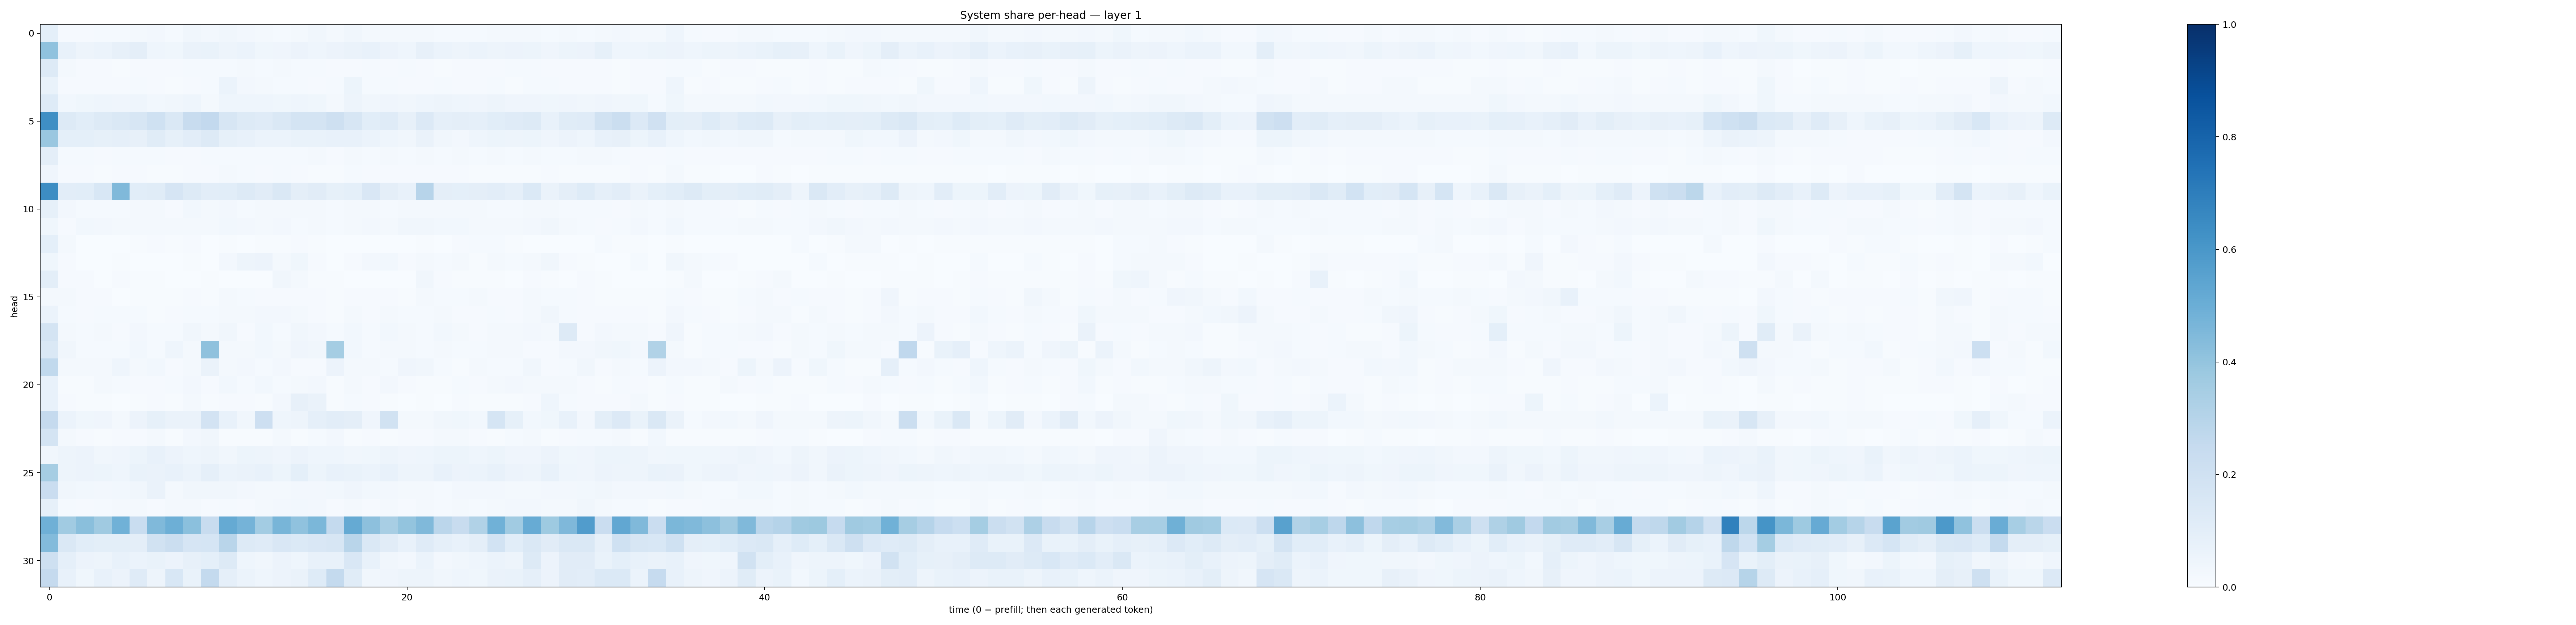

Values plotted in this chart, from the file beside it:
0.09304639, 0.00926278, 0.010688836, 0.013104217, 0.012458572, 0.018047778, 0.026098395, 0.015228489, 0.034435853, 0.023919638, 0.03308229, 0.025620699, 0.018211672, 0.01546147, 0.022081068, 0.033657163, 0.021651069, 0.034402113, 0.021367723, 0.02117302, 0.018472375, 0.019519635, 0.013020956, 0.015377131
0.4093, 0.07225, 0.04882, 0.06196, 0.07835, 0.09682, 0.04594, 0.03906, 0.06363, 0.06688, 0.0504, 0.05903, 0.03584, 0.04295, 0.05486, 0.0446, 0.05758, 0.06272, 0.07525, 0.05662, 0.04359, 0.07987, 0.06056, 0.04781
0.1291, 0.01596, 0.0084, 0.008537, 0.007624, 0.00922, 0.01133, 0.009673, 0.01479, 0.01491, 0.01328, 0.01611, 0.01187, 0.0191, 0.01487, 0.01511, 0.009671, 0.01111, 0.01352, 0.01135, 0.01553, 0.01049, 0.006908, 0.01023
0.06849, 0.008904, 0.01054, 0.008073, 0.009262, 0.0141, 0.008765, 0.005746, 0.00828, 0.01216, 0.06192, 0.02532, 0.01611, 0.01489, 0.01354, 0.008245, 0.01175, 0.05211, 0.01343, 0.01207, 0.009907, 0.008279, 0.01173, 0.008434
0.1239, 0.0302, 0.03797, 0.04422, 0.04028, 0.04354, 0.02918, 0.0327, 0.04325, 0.02018, 0.0453, 0.04555, 0.04358, 0.03546, 0.04497, 0.03681, 0.0206, 0.04751, 0.03463, 0.04165, 0.03479, 0.04316, 0.04909, 0.04317
0.6362, 0.1285, 0.1061, 0.1283, 0.1484, 0.1638, 0.201, 0.1466, 0.2404, 0.2598, 0.1603, 0.1261, 0.1199, 0.1449, 0.1724, 0.1724, 0.2078, 0.1639, 0.108, 0.1195, 0.08162, 0.1357, 0.08641, 0.09636
0.3834, 0.0916, 0.09333, 0.08341, 0.08836, 0.07937, 0.1135, 0.08497, 0.1033, 0.1327, 0.08268, 0.07248, 0.06022, 0.0595, 0.06866, 0.06792, 0.07697, 0.07373, 0.06135, 0.04504, 0.0327, 0.06276, 0.03442, 0.02719
0.09609, 0.01527, 0.01208, 0.01169, 0.01498, 0.01361, 0.01326, 0.01075, 0.011, 0.01355, 0.01333, 0.01389, 0.01385, 0.01265, 0.01432, 0.01741, 0.01152, 0.01743, 0.0129, 0.01603, 0.01474, 0.01669, 0.01431, 0.01614
0.04183, 0.007881, 0.009321, 0.005866, 0.008674, 0.00965, 0.004904, 0.0049, 0.009843, 0.008171, 0.0159, 0.01179, 0.00953, 0.01332, 0.0104, 0.005031, 0.004213, 0.01343, 0.01072, 0.008065, 0.008982, 0.01135, 0.008246, 0.008419
0.6442, 0.1026, 0.1071, 0.1539, 0.4479, 0.1065, 0.115, 0.1661, 0.1284, 0.1036, 0.1077, 0.1298, 0.1112, 0.1452, 0.0952, 0.1096, 0.08221, 0.09145, 0.1493, 0.09481, 0.07631, 0.2964, 0.09663, 0.09123
0.08548, 0.02572, 0.01547, 0.01544, 0.01337, 0.0157, 0.01577, 0.009102, 0.02881, 0.01786, 0.02427, 0.01502, 0.0163, 0.02155, 0.01755, 0.01947, 0.01415, 0.01619, 0.01942, 0.01423, 0.02075, 0.02278, 0.01795, 0.01874
0.03675, 0.01139, 0.02762, 0.02399, 0.01882, 0.01925, 0.01792, 0.02176, 0.0208, 0.017, 0.02955, 0.02542, 0.01806, 0.02682, 0.01452, 0.01577, 0.01551, 0.02263, 0.02366, 0.02028, 0.03322, 0.03453, 0.02873, 0.0301
0.09095, 0.01575, 0.003325, 0.001434, 0.0005034, 0.005417, 0.01052, 0.004577, 0.008043, 0.002857, 0.007556, 0.001331, 0.004324, 0.005279, 0.009111, 0.007754, 0.001706, 0.002891, 0.002926, 0.002768, 0.001961, 0.006373, 0.001922, 0.008532
0.03753, 0.008102, 0.003776, 0.003524, 0.005738, 0.002784, 0.003871, 0.00328, 0.006667, 0.00338, 0.02349, 0.04908, 0.05489, 0.02195, 0.0364, 0.00838, 0.002415, 0.01167, 0.02547, 0.02813, 0.01038, 0.02003, 0.01475, 0.017
0.09974, 0.007922, 0.0105, 0.003612, 0.00936, 0.005235, 0.004136, 0.002694, 0.003238, 0.006108, 0.00293, 0.002621, 0.003011, 0.03185, 0.01591, 0.004069, 0.004424, 0.002117, 0.002258, 0.002747, 0.003113, 0.03164, 0.01165, 0.005909
0.02316, 0.01814, 0.009244, 0.007935, 0.003167, 0.006257, 0.006055, 0.005628, 0.01019, 0.00569, 0.01782, 0.01256, 0.01136, 0.007994, 0.009459, 0.01099, 0.006486, 0.009561, 0.008284, 0.01003, 0.00586, 0.01647, 0.01478, 0.01382
0.05952, 0.015, 0.01145, 0.01296, 0.01216, 0.01391, 0.007384, 0.00803, 0.01323, 0.0118, 0.02124, 0.01801, 0.02663, 0.02665, 0.01627, 0.007891, 0.007628, 0.01937, 0.01056, 0.02035, 0.0142, 0.01541, 0.0177, 0.01115
0.1726, 0.02322, 0.0121, 0.01989, 0.00918, 0.02415, 0.01466, 0.0131, 0.03347, 0.01698, 0.03444, 0.007881, 0.02837, 0.01175, 0.03152, 0.02429, 0.01393, 0.03028, 0.01456, 0.02928, 0.02064, 0.01203, 0.02962, 0.02276
0.1482, 0.03498, 0.01252, 0.01242, 0.01374, 0.02978, 0.01416, 0.04298, 0.0233, 0.4105, 0.02, 0.02256, 0.02846, 0.01958, 0.03958, 0.03429, 0.355, 0.02747, 0.01263, 0.0182, 0.01684, 0.01185, 0.01935, 0.01525
0.2626, 0.01747, 0.01938, 0.0192, 0.04377, 0.0188, 0.02914, 0.01143, 0.01705, 0.06553, 0.01708, 0.02501, 0.01173, 0.02429, 0.01015, 0.01006, 0.05518, 0.02196, 0.02307, 0.0156, 0.03936, 0.03194, 0.01525, 0.007537
0.0759, 0.007082, 0.007403, 0.01696, 0.01336, 0.01022, 0.009884, 0.01364, 0.02732, 0.009379, 0.0296, 0.01275, 0.03008, 0.01536, 0.01904, 0.02544, 0.006198, 0.02009, 0.01118, 0.02427, 0.008766, 0.006786, 0.006395, 0.01259
0.07181, 0.009184, 0.0047, 0.004774, 0.003474, 0.006206, 0.009952, 0.00418, 0.01697, 0.006985, 0.008535, 0.009439, 0.007494, 0.02628, 0.08018, 0.06402, 0.004752, 0.01414, 0.008591, 0.005127, 0.003208, 0.005145, 0.003365, 0.01053
0.252, 0.05922, 0.03811, 0.04098, 0.02078, 0.05536, 0.08328, 0.06298, 0.06554, 0.1829, 0.07637, 0.03494, 0.2143, 0.04681, 0.05052, 0.08865, 0.103, 0.09582, 0.0398, 0.1928, 0.02273, 0.02111, 0.03331, 0.03761
0.1754, 0.02068, 0.008282, 0.006282, 0.01017, 0.008612, 0.0165, 0.006177, 0.0264, 0.03503, 0.00673, 0.004132, 0.005155, 0.02281, 0.006939, 0.01386, 0.02444, 0.005944, 0.007876, 0.004059, 0.01125, 0.009831, 0.02081, 0.01954
0.03188, 0.04837, 0.05593, 0.03382, 0.04238, 0.05168, 0.07481, 0.05752, 0.04475, 0.04881, 0.03167, 0.05109, 0.04901, 0.03923, 0.05486, 0.04619, 0.04333, 0.0336, 0.03873, 0.04845, 0.04223, 0.04399, 0.0535, 0.05241
0.3486, 0.0501, 0.05609, 0.05243, 0.04433, 0.06891, 0.06337, 0.07426, 0.06043, 0.08875, 0.059, 0.06388, 0.07775, 0.05386, 0.09061, 0.05279, 0.07532, 0.06741, 0.05982, 0.07784, 0.04947, 0.0497, 0.07426, 0.05697
0.229, 0.03408, 0.031, 0.0267, 0.03096, 0.03215, 0.06599, 0.02238, 0.03421, 0.0339, 0.03511, 0.02531, 0.01823, 0.01596, 0.02399, 0.02719, 0.03114, 0.04175, 0.02964, 0.0243, 0.02147, 0.02333, 0.01504, 0.02692
0.08524, 0.01517, 0.01003, 0.0153, 0.01749, 0.02154, 0.01049, 0.01845, 0.01867, 0.01037, 0.01248, 0.01103, 0.01986, 0.02734, 0.03091, 0.02465, 0.009848, 0.01765, 0.009317, 0.01724, 0.009972, 0.02093, 0.01474, 0.01751
0.4896, 0.3671, 0.4242, 0.3686, 0.4882, 0.2323, 0.4462, 0.4929, 0.4207, 0.2351, 0.517, 0.4745, 0.3567, 0.4685, 0.4097, 0.4575, 0.255, 0.518, 0.4161, 0.3431, 0.4008, 0.4481, 0.2851, 0.2365
0.4395, 0.1442, 0.1093, 0.1008, 0.09924, 0.09712, 0.1921, 0.2227, 0.1646, 0.1706, 0.2913, 0.1307, 0.1187, 0.1485, 0.1394, 0.1496, 0.1592, 0.2922, 0.1474, 0.1126, 0.0717, 0.1182, 0.08773, 0.07525
0.2042, 0.08663, 0.05645, 0.04919, 0.07266, 0.06176, 0.0678, 0.0572, 0.08055, 0.09337, 0.1251, 0.04444, 0.03281, 0.05831, 0.04559, 0.07603, 0.07538, 0.1498, 0.07068, 0.03511, 0.02513, 0.06055, 0.02685, 0.03281
0.2518, 0.07414, 0.03668, 0.07684, 0.05847, 0.1172, 0.04887, 0.154, 0.06956, 0.2548, 0.08796, 0.06092, 0.04529, 0.05766, 0.06318, 0.1215, 0.2575, 0.116, 0.03331, 0.04177, 0.04957, 0.04735, 0.03502, 0.04595
